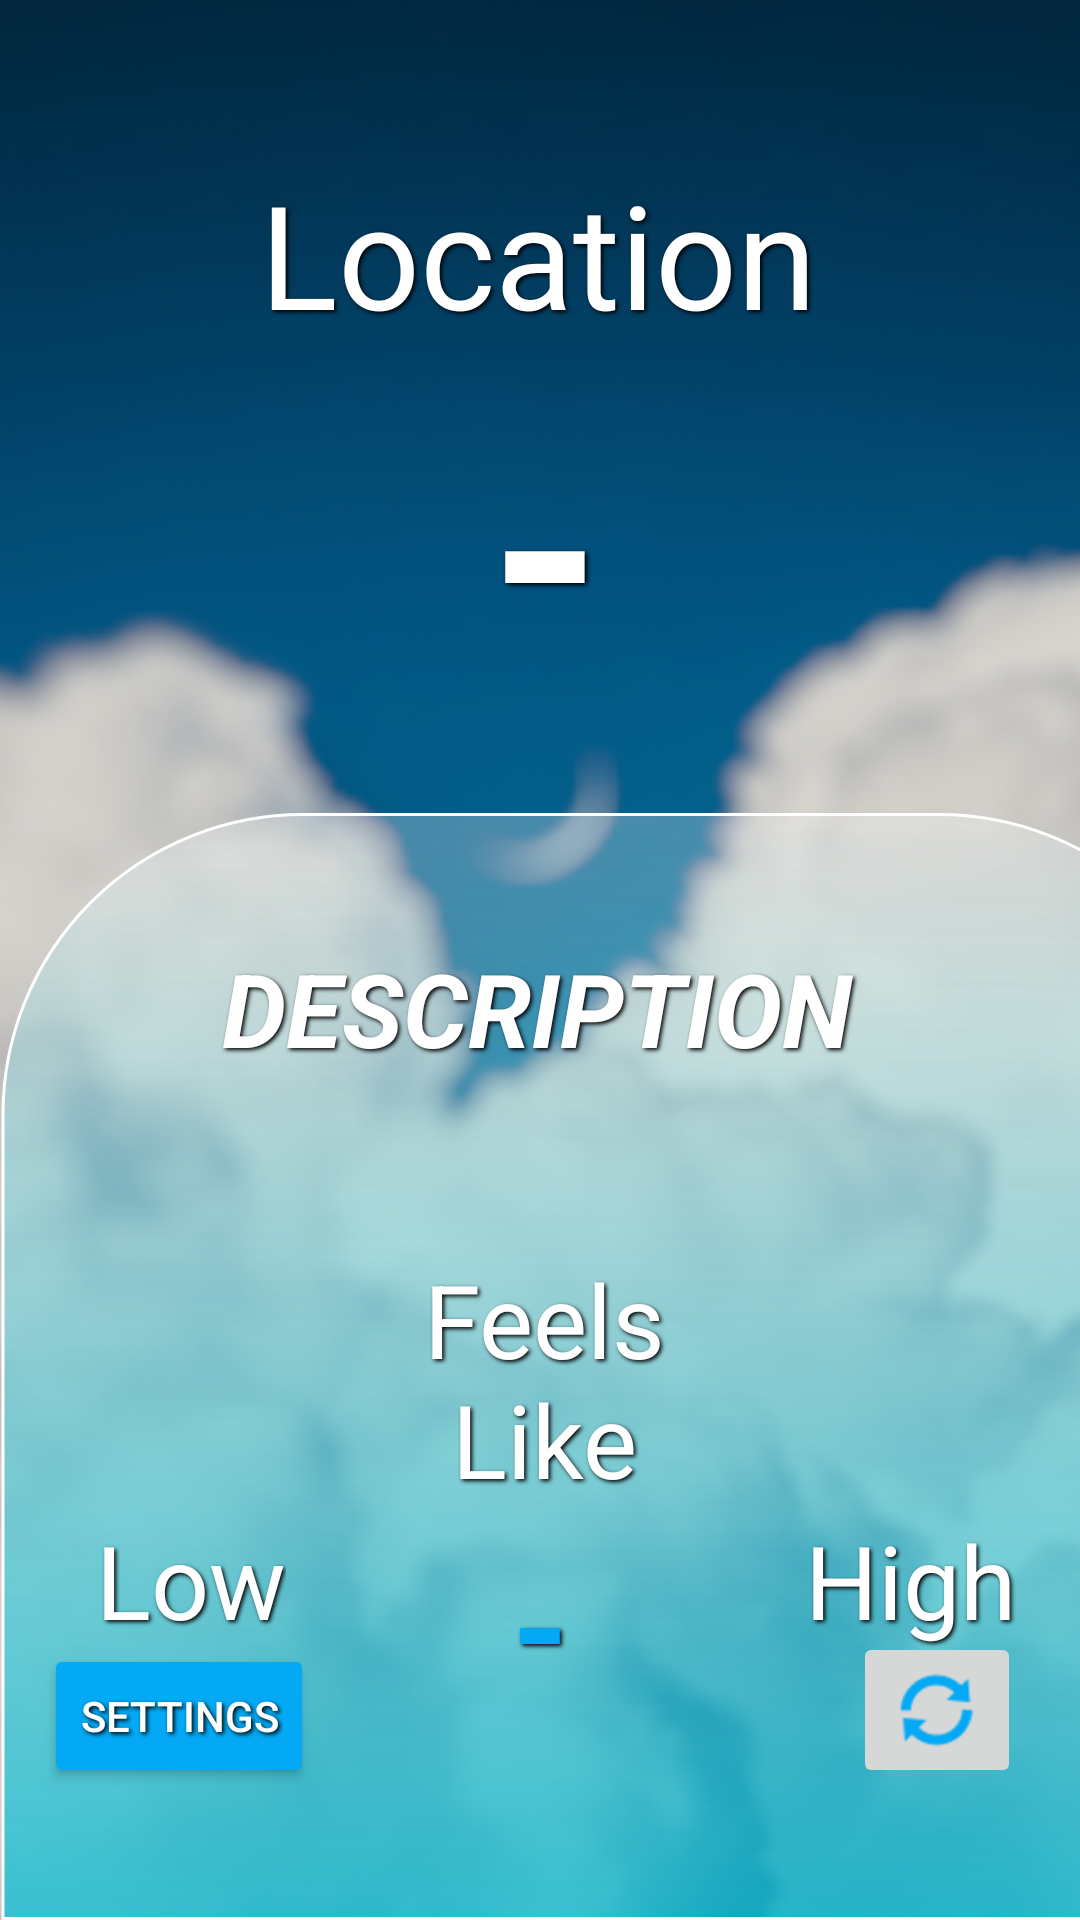

Produce the Android XML layout that renders to this screen, including the resource entries it uses.
<!-- AndroidManifest.xml: application theme Theme.SimpleWeather -->
<!-- res/layout/activity_main.xml -->
<?xml version="1.0" encoding="utf-8"?>
<androidx.constraintlayout.widget.ConstraintLayout xmlns:android="http://schemas.android.com/apk/res/android"
    xmlns:app="http://schemas.android.com/apk/res-auto"
    xmlns:tools="http://schemas.android.com/tools"
    android:layout_width="match_parent"
    android:layout_height="match_parent"
    android:background="#FFFFFF"
    tools:context=".MainActivity">

    <ImageView
        android:id="@+id/Background"
        android:layout_width="match_parent"
        android:layout_height="match_parent"
        android:background="#FFFFFF"
        android:backgroundTint="#FFFFFF"
        android:fadingEdge="vertical"
        android:scaleType="centerCrop"
        android:src="@drawable/home"
        android:tint="#00FFFFFF"
        android:visibility="visible"
        app:layout_constraintEnd_toEndOf="parent"
        app:layout_constraintHorizontal_bias="1.0"
        app:layout_constraintStart_toStartOf="parent"
        tools:ignore="UseAppTint"
        tools:layout_editor_absoluteY="-253dp" />

    <ImageView
        android:id="@+id/imageView4"
        android:layout_width="414dp"
        android:layout_height="369dp"
        app:layout_constraintBottom_toBottomOf="@+id/Background"
        app:layout_constraintEnd_toEndOf="parent"
        app:layout_constraintHorizontal_bias="0.0"
        app:layout_constraintStart_toStartOf="parent"
        app:layout_constraintTop_toBottomOf="@+id/Current_Temperature"
        app:layout_constraintVertical_bias="1.0"
        app:srcCompat="@drawable/display_data_shape" />

    <ImageButton
        android:id="@+id/Refresh"
        android:layout_width="wrap_content"
        android:layout_height="wrap_content"
        android:layout_marginBottom="44dp"
        android:hapticFeedbackEnabled="true"
        android:tint="#03A9F4"
        app:layout_constraintBottom_toBottomOf="parent"
        app:layout_constraintEnd_toEndOf="parent"
        app:layout_constraintHorizontal_bias="0.935"
        app:layout_constraintStart_toStartOf="parent"
        app:srcCompat="@android:drawable/ic_popup_sync" />

    <Button
        android:id="@+id/Settings"
        android:layout_width="wrap_content"
        android:layout_height="wrap_content"
        android:layout_marginBottom="44dp"
        android:hapticFeedbackEnabled="true"
        android:shadowColor="#000000"
        android:shadowDx="2"
        android:shadowDy="2"
        android:shadowRadius="3"
        android:text="Settings"
        android:textColor="#FFFFFF"
        android:textColorHighlight="#F12C2C"
        app:backgroundTint="#03A9F4"
        app:layout_constraintBottom_toBottomOf="parent"
        app:layout_constraintEnd_toStartOf="@+id/Refresh"
        app:layout_constraintHorizontal_bias="0.075"
        app:layout_constraintStart_toStartOf="parent" />

    <TextView
        android:id="@+id/Current_Temperature"
        android:layout_width="180dp"
        android:layout_height="112dp"
        android:gravity="center"
        android:shadowColor="#000000"
        android:shadowDx="2"
        android:shadowDy="2"
        android:shadowRadius="3"
        android:text="-"
        android:textColor="#FFFFFF"
        android:textSize="96sp"
        android:textStyle="bold"
        app:layout_constraintBottom_toBottomOf="parent"
        app:layout_constraintEnd_toEndOf="parent"
        app:layout_constraintHorizontal_bias="0.51"
        app:layout_constraintStart_toStartOf="parent"
        app:layout_constraintTop_toTopOf="parent"
        app:layout_constraintVertical_bias="0.221" />

    <TextView
        android:id="@+id/Current_Location"
        android:layout_width="wrap_content"
        android:layout_height="wrap_content"
        android:gravity="center"
        android:shadowColor="#000000"
        android:shadowDx="2"
        android:shadowDy="2"
        android:shadowRadius="3"
        android:text="Location"
        android:textColor="#FFFFFF"
        android:textSize="48sp"
        app:layout_constraintBottom_toTopOf="@+id/Current_Temperature"
        app:layout_constraintEnd_toEndOf="parent"
        app:layout_constraintHorizontal_bias="0.497"
        app:layout_constraintStart_toStartOf="parent"
        app:layout_constraintTop_toTopOf="parent"
        app:layout_constraintVertical_bias="1.0" />

    <TextView
        android:id="@+id/Feels_Like"
        android:layout_width="118dp"
        android:layout_height="79dp"
        android:layout_marginBottom="144dp"
        android:fontFamily="sans-serif"
        android:gravity="center"
        android:shadowColor="#000000"
        android:shadowDx="2"
        android:shadowDy="2"
        android:shadowRadius="3"
        android:text="Feels Like"
        android:textColor="#FFFFFF"
        android:textSize="34sp"
        app:layout_constraintBottom_toBottomOf="parent"
        app:layout_constraintEnd_toStartOf="@+id/High"
        app:layout_constraintHorizontal_bias="0.49"
        app:layout_constraintStart_toEndOf="@+id/Low" />

    <TextView
        android:id="@+id/FL_Temp"
        android:layout_width="80dp"
        android:layout_height="67dp"
        android:gravity="center"
        android:shadowColor="#000000"
        android:shadowDx="2"
        android:shadowDy="2"
        android:shadowRadius="3"
        android:text="-"
        android:textColor="#03A9F4"
        android:textSize="48sp"
        android:textStyle="bold"
        app:layout_constraintBottom_toBottomOf="parent"
        app:layout_constraintEnd_toEndOf="parent"
        app:layout_constraintStart_toStartOf="parent"
        app:layout_constraintTop_toBottomOf="@+id/Feels_Like"
        app:layout_constraintVertical_bias="0.151" />

    <TextView
        android:id="@+id/Low"
        android:layout_width="wrap_content"
        android:layout_height="wrap_content"
        android:layout_marginStart="32dp"
        android:layout_marginTop="504dp"
        android:gravity="center"
        android:shadowColor="#000000"
        android:shadowDx="2"
        android:shadowDy="2"
        android:shadowRadius="3"
        android:text="Low"
        android:textColor="#FFFFFF"
        android:textSize="34sp"
        app:layout_constraintStart_toStartOf="parent"
        app:layout_constraintTop_toTopOf="parent" />

    <TextView
        android:id="@+id/High"
        android:layout_width="wrap_content"
        android:layout_height="wrap_content"
        android:layout_marginTop="504dp"
        android:gravity="center"
        android:shadowColor="#000000"
        android:shadowDx="2"
        android:shadowDy="2"
        android:shadowRadius="3"
        android:text="High"
        android:textColor="#FFFFFF"
        android:textSize="34sp"
        app:layout_constraintEnd_toEndOf="parent"
        app:layout_constraintHorizontal_bias="0.89"
        app:layout_constraintStart_toEndOf="@+id/Low"
        app:layout_constraintTop_toTopOf="parent" />

    <TextView
        android:id="@+id/Min_Temp"
        android:layout_width="82dp"
        android:layout_height="62dp"
        android:layout_marginStart="24dp"
        android:gravity="center"
        android:shadowColor="#000000"
        android:shadowDx="2"
        android:shadowDy="2"
        android:shadowRadius="3"
        android:text="-"
        android:textColor="#03A9F4"
        android:textSize="48sp"
        android:textStyle="bold"
        app:layout_constraintBottom_toTopOf="@+id/Settings"
        app:layout_constraintStart_toStartOf="parent"
        app:layout_constraintTop_toBottomOf="@+id/Low"
        app:layout_constraintVertical_bias="0.086" />

    <TextView
        android:id="@+id/Max_Temp"
        android:layout_width="86dp"
        android:layout_height="72dp"
        android:layout_marginStart="200dp"
        android:gravity="center"
        android:shadowColor="#000000"
        android:shadowDx="2"
        android:shadowDy="2"
        android:shadowRadius="3"
        android:text="-"
        android:textColor="#03A9F4"
        android:textSize="48sp"
        android:textStyle="bold"
        app:layout_constraintBottom_toTopOf="@+id/Refresh"
        app:layout_constraintEnd_toEndOf="parent"
        app:layout_constraintHorizontal_bias="0.0"
        app:layout_constraintStart_toEndOf="@+id/Min_Temp"
        app:layout_constraintTop_toBottomOf="@+id/High"
        app:layout_constraintVertical_bias="0.0" />

    <TextView
        android:id="@+id/Description"
        android:layout_width="219dp"
        android:layout_height="122dp"
        android:layout_marginBottom="20dp"
        android:gravity="center"
        android:shadowColor="#000000"
        android:shadowDx="2"
        android:shadowDy="2"
        android:shadowRadius="3"
        android:text="Description"
        android:textAllCaps="true"
        android:textColor="#FFFFFF"
        android:textSize="34sp"
        android:textStyle="bold|italic"
        app:layout_constraintBottom_toTopOf="@+id/Feels_Like"
        app:layout_constraintEnd_toEndOf="parent"
        app:layout_constraintHorizontal_bias="0.494"
        app:layout_constraintStart_toStartOf="parent"
        app:layout_constraintTop_toBottomOf="@+id/Current_Temperature"
        app:layout_constraintVertical_bias="1.0" />

</androidx.constraintlayout.widget.ConstraintLayout>
<!-- resources referenced by this layout -->
<resources>
  <!-- drawable display_data_shape (drawable) -->
  <?xml version="1.0" encoding="utf-8"?>
  <shape xmlns:android="http://schemas.android.com/apk/res/android">
  
      <corners
          android:topLeftRadius="100dp"
          android:topRightRadius="100dp"/>
  
      <gradient
          android:angle="270"
          android:centerX="100"
          android:centerY="100"
          android:endColor="#B900BCD4"
          android:gradientRadius="100"
          android:startColor="#46FFFFFF"
          android:type="linear" />
  
  
  
  
      <size
          android:width="413dp"
          android:height="369dp" />
  
  
      <stroke
          android:width="1dp"
          android:color="#FFFFFF" />
  
  </shape>
  <!-- drawable home: jpg bitmap (drawable-v24, 900107 bytes) -->
  <style name="Theme.SimpleWeather" parent="Theme.AppCompat.Light.NoActionBar">
          
          <item name="colorPrimary">#03A9F4</item>
          <item name="colorPrimaryVariant">#00BCD4</item>
          <item name="colorOnPrimary">@color/white</item>
          
          <item name="colorSecondary">#3F51B5</item>
          <item name="colorSecondaryVariant">@color/teal_700</item>
          <item name="colorOnSecondary">@color/black</item>
          
          <item name="android:statusBarColor" tools:targetApi="l">?attr/colorPrimaryVariant</item>
          
      </style>
  <!-- not gathered from this repository: default colours our renderer supplied (Android Studio template values) -->
  <color name="teal_700">#FF018786</color>
  <color name="black">#FF000000</color>
  <color name="white">#FFFFFFFF</color>
</resources>
